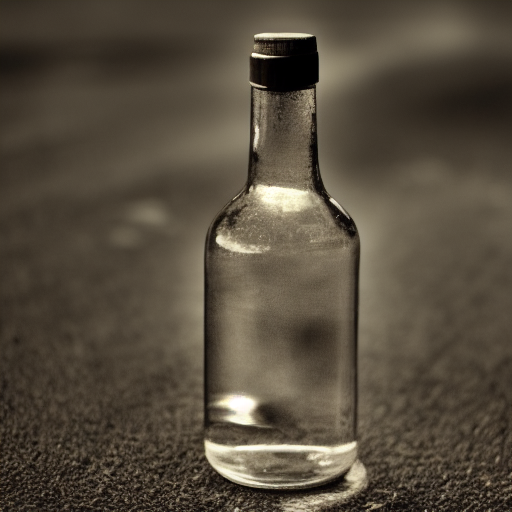
Generation parameters embedded in this image by AUTOMATIC1111 Stable Diffusion web UI or a fork of it (Forge, ...) (PNG 'parameters' text chunk):
a photo of a bottle
Steps: 20, Sampler: Euler a, CFG scale: 7, Seed: 1517526205, Size: 512x512, Model hash: 7460a6fa